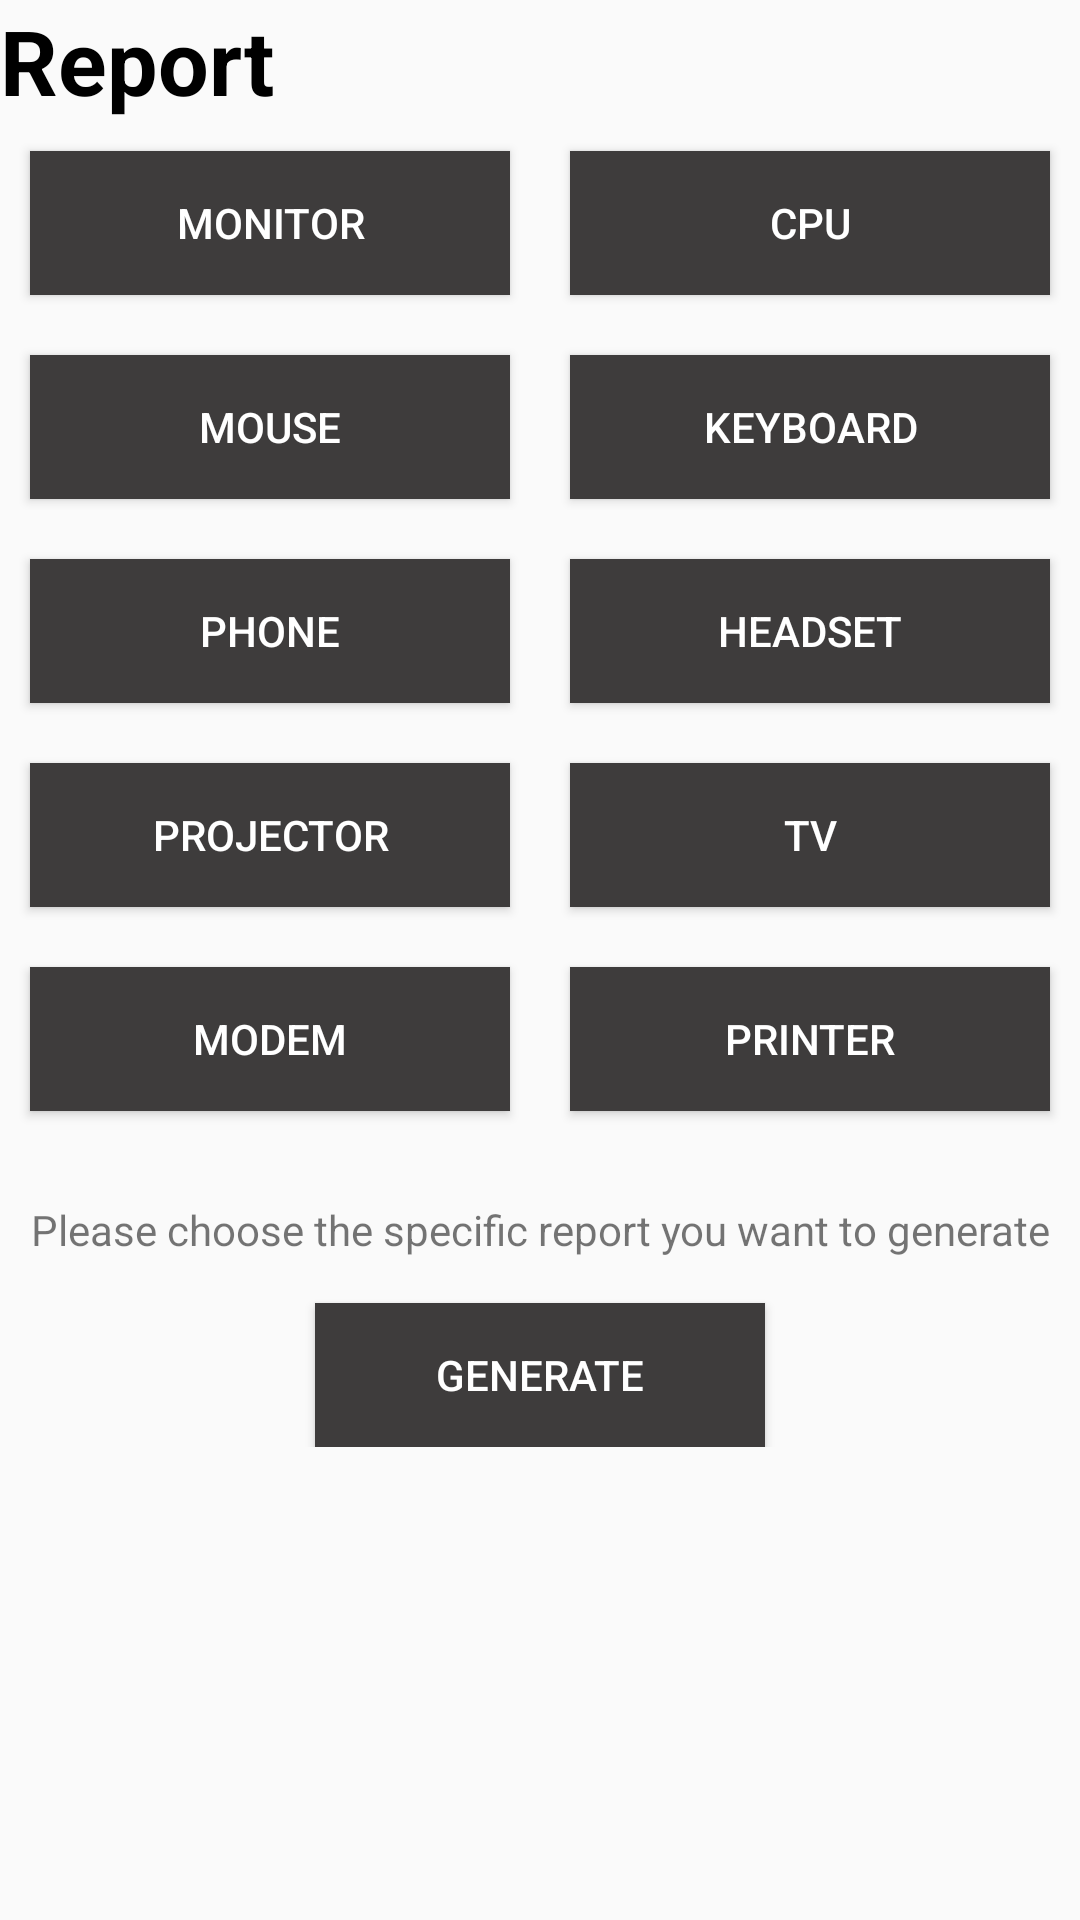

Here is an Android app screen rendered from its layout file. Give the layout XML and the strings, colors and styles it references.
<!-- AndroidManifest.xml: application theme AppTheme -->
<!-- res/layout/activity_report.xml -->
<?xml version="1.0" encoding="utf-8"?>
<LinearLayout xmlns:android="http://schemas.android.com/apk/res/android"
    xmlns:app="http://schemas.android.com/apk/res-auto"
    xmlns:tools="http://schemas.android.com/tools"
    android:layout_width="match_parent"
    android:layout_height="match_parent"
    android:orientation="vertical"
    android:layout_marginTop="20dp"
    tools:context=".Report">


    <TextView
        android:id="@+id/textView_report"
        android:layout_width="match_parent"
        android:layout_height="wrap_content"
        android:text="Report"
        android:textColor="@color/colorAccent"
        android:textSize="30sp"
        android:textStyle="normal|bold" />

    <LinearLayout
        android:layout_width="match_parent"
        android:layout_height="wrap_content"
        android:orientation="horizontal">

        <Button
            android:id="@+id/monitor"
            android:layout_width="30dp"
            android:layout_height="wrap_content"
            android:layout_marginLeft="10dp"
            android:layout_marginTop="10dp"
            android:layout_marginRight="10dp"
            android:layout_marginBottom="10dp"
            android:layout_weight="1"
            android:background="@color/black"
            android:text="Monitor"
            android:textColor="@color/white" />

        <Button
            android:id="@+id/cpu"
            android:layout_width="30dp"
            android:layout_height="wrap_content"
            android:layout_marginLeft="10dp"
            android:layout_marginTop="10dp"
            android:layout_marginRight="10dp"
            android:layout_marginBottom="10dp"
            android:layout_weight="1"
            android:background="@color/black"
            android:text="CPU"
            android:textColor="@color/white" />
    </LinearLayout>

    <LinearLayout
        android:layout_width="match_parent"
        android:layout_height="wrap_content"
        android:orientation="horizontal">

        <Button
            android:id="@+id/mouse"
            android:layout_width="30dp"
            android:layout_height="wrap_content"
            android:layout_marginLeft="10dp"
            android:layout_marginTop="10dp"
            android:layout_marginRight="10dp"
            android:layout_marginBottom="10dp"
            android:layout_weight="1"
            android:background="@color/black"
            android:text="Mouse"
            android:textColor="@color/white" />

        <Button
            android:id="@+id/keyboard"
            android:layout_width="30dp"
            android:layout_height="wrap_content"
            android:layout_marginLeft="10dp"
            android:layout_marginTop="10dp"
            android:layout_marginRight="10dp"
            android:layout_marginBottom="10dp"
            android:layout_weight="1"
            android:background="@color/black"
            android:text="Keyboard"
            android:textColor="@color/white" />
    </LinearLayout>

    <LinearLayout
        android:layout_width="match_parent"
        android:layout_height="wrap_content"
        android:orientation="horizontal">

        <Button
            android:id="@+id/phone"
            android:layout_width="30dp"
            android:layout_height="wrap_content"
            android:layout_marginLeft="10dp"
            android:layout_marginTop="10dp"
            android:layout_marginRight="10dp"
            android:layout_marginBottom="10dp"
            android:layout_weight="1"
            android:background="@color/black"
            android:text="Phone"
            android:textColor="@color/white" />

        <Button
            android:id="@+id/headset"
            android:layout_width="30dp"
            android:layout_height="wrap_content"
            android:layout_marginLeft="10dp"
            android:layout_marginTop="10dp"
            android:layout_marginRight="10dp"
            android:layout_marginBottom="10dp"
            android:layout_weight="1"
            android:background="@color/black"
            android:text="Headset"
            android:textColor="@color/white" />
    </LinearLayout>

    <LinearLayout
        android:layout_width="match_parent"
        android:layout_height="wrap_content"
        android:orientation="horizontal">

        <Button
            android:id="@+id/projector"
            android:layout_width="30dp"
            android:layout_height="wrap_content"
            android:layout_marginLeft="10dp"
            android:layout_marginTop="10dp"
            android:layout_marginRight="10dp"
            android:layout_marginBottom="10dp"
            android:layout_weight="1"
            android:background="@color/black"
            android:text="PROJECTOR"
            android:textColor="@color/white" />

        <Button
            android:id="@+id/tv"
            android:layout_width="30dp"
            android:layout_height="wrap_content"
            android:layout_marginLeft="10dp"
            android:layout_marginTop="10dp"
            android:layout_marginRight="10dp"
            android:layout_marginBottom="10dp"
            android:layout_weight="1"
            android:background="@color/black"
            android:text="tv"
            android:textColor="@color/white" />
    </LinearLayout>

    <LinearLayout
        android:layout_width="match_parent"
        android:layout_height="wrap_content"
        android:orientation="horizontal">

        <Button
            android:id="@+id/modem"
            android:layout_width="30dp"
            android:layout_height="wrap_content"
            android:layout_marginLeft="10dp"
            android:layout_marginTop="10dp"
            android:layout_marginRight="10dp"
            android:layout_marginBottom="10dp"
            android:layout_weight="1"
            android:background="@color/black"
            android:text="Modem"
            android:textColor="@color/white" />

        <Button
            android:id="@+id/printer"
            android:layout_width="30dp"
            android:layout_height="wrap_content"
            android:layout_marginLeft="10dp"
            android:layout_marginTop="10dp"
            android:layout_marginRight="10dp"
            android:layout_marginBottom="10dp"
            android:layout_weight="1"
            android:background="@color/black"
            android:text="Printer"
            android:textColor="@color/white" />
    </LinearLayout>

    <LinearLayout
    android:orientation="vertical"
    android:layout_width="match_parent"
    android:layout_gravity="center_vertical"
    android:layout_height="wrap_content">

<TextView
    android:layout_width="match_parent"
    android:layout_height="wrap_content"
    android:gravity="center_horizontal"
    android:layout_marginTop="20dp"
    android:text="Please choose the specific report you want to generate">

</TextView>
<Button
    android:id="@+id/generate"
    android:layout_width="150dp"
    android:layout_height="wrap_content"
    android:text="Generate"
    android:textColor="@color/white"
    android:background="@color/black"
android:layout_marginTop="15dp"
    android:layout_gravity="center"
    >

</Button>

</LinearLayout>
</LinearLayout>
<!-- resources referenced by this layout -->
<resources>
  <color name="black">#3E3C3C</color>
  <color name="colorAccent">#000</color>
  <color name="white">#ffffff</color>
  <style name="AppTheme" parent="Theme.AppCompat.Light.DarkActionBar">
          
          <item name="colorPrimary">@color/gray</item>
          <item name="colorPrimaryDark">@color/colorPrimaryDark</item>
          <item name="colorAccent">@color/colorAccent</item>
      </style>
  <color name="gray">#787878</color>
  <color name="colorPrimaryDark">@color/gray</color>
</resources>
